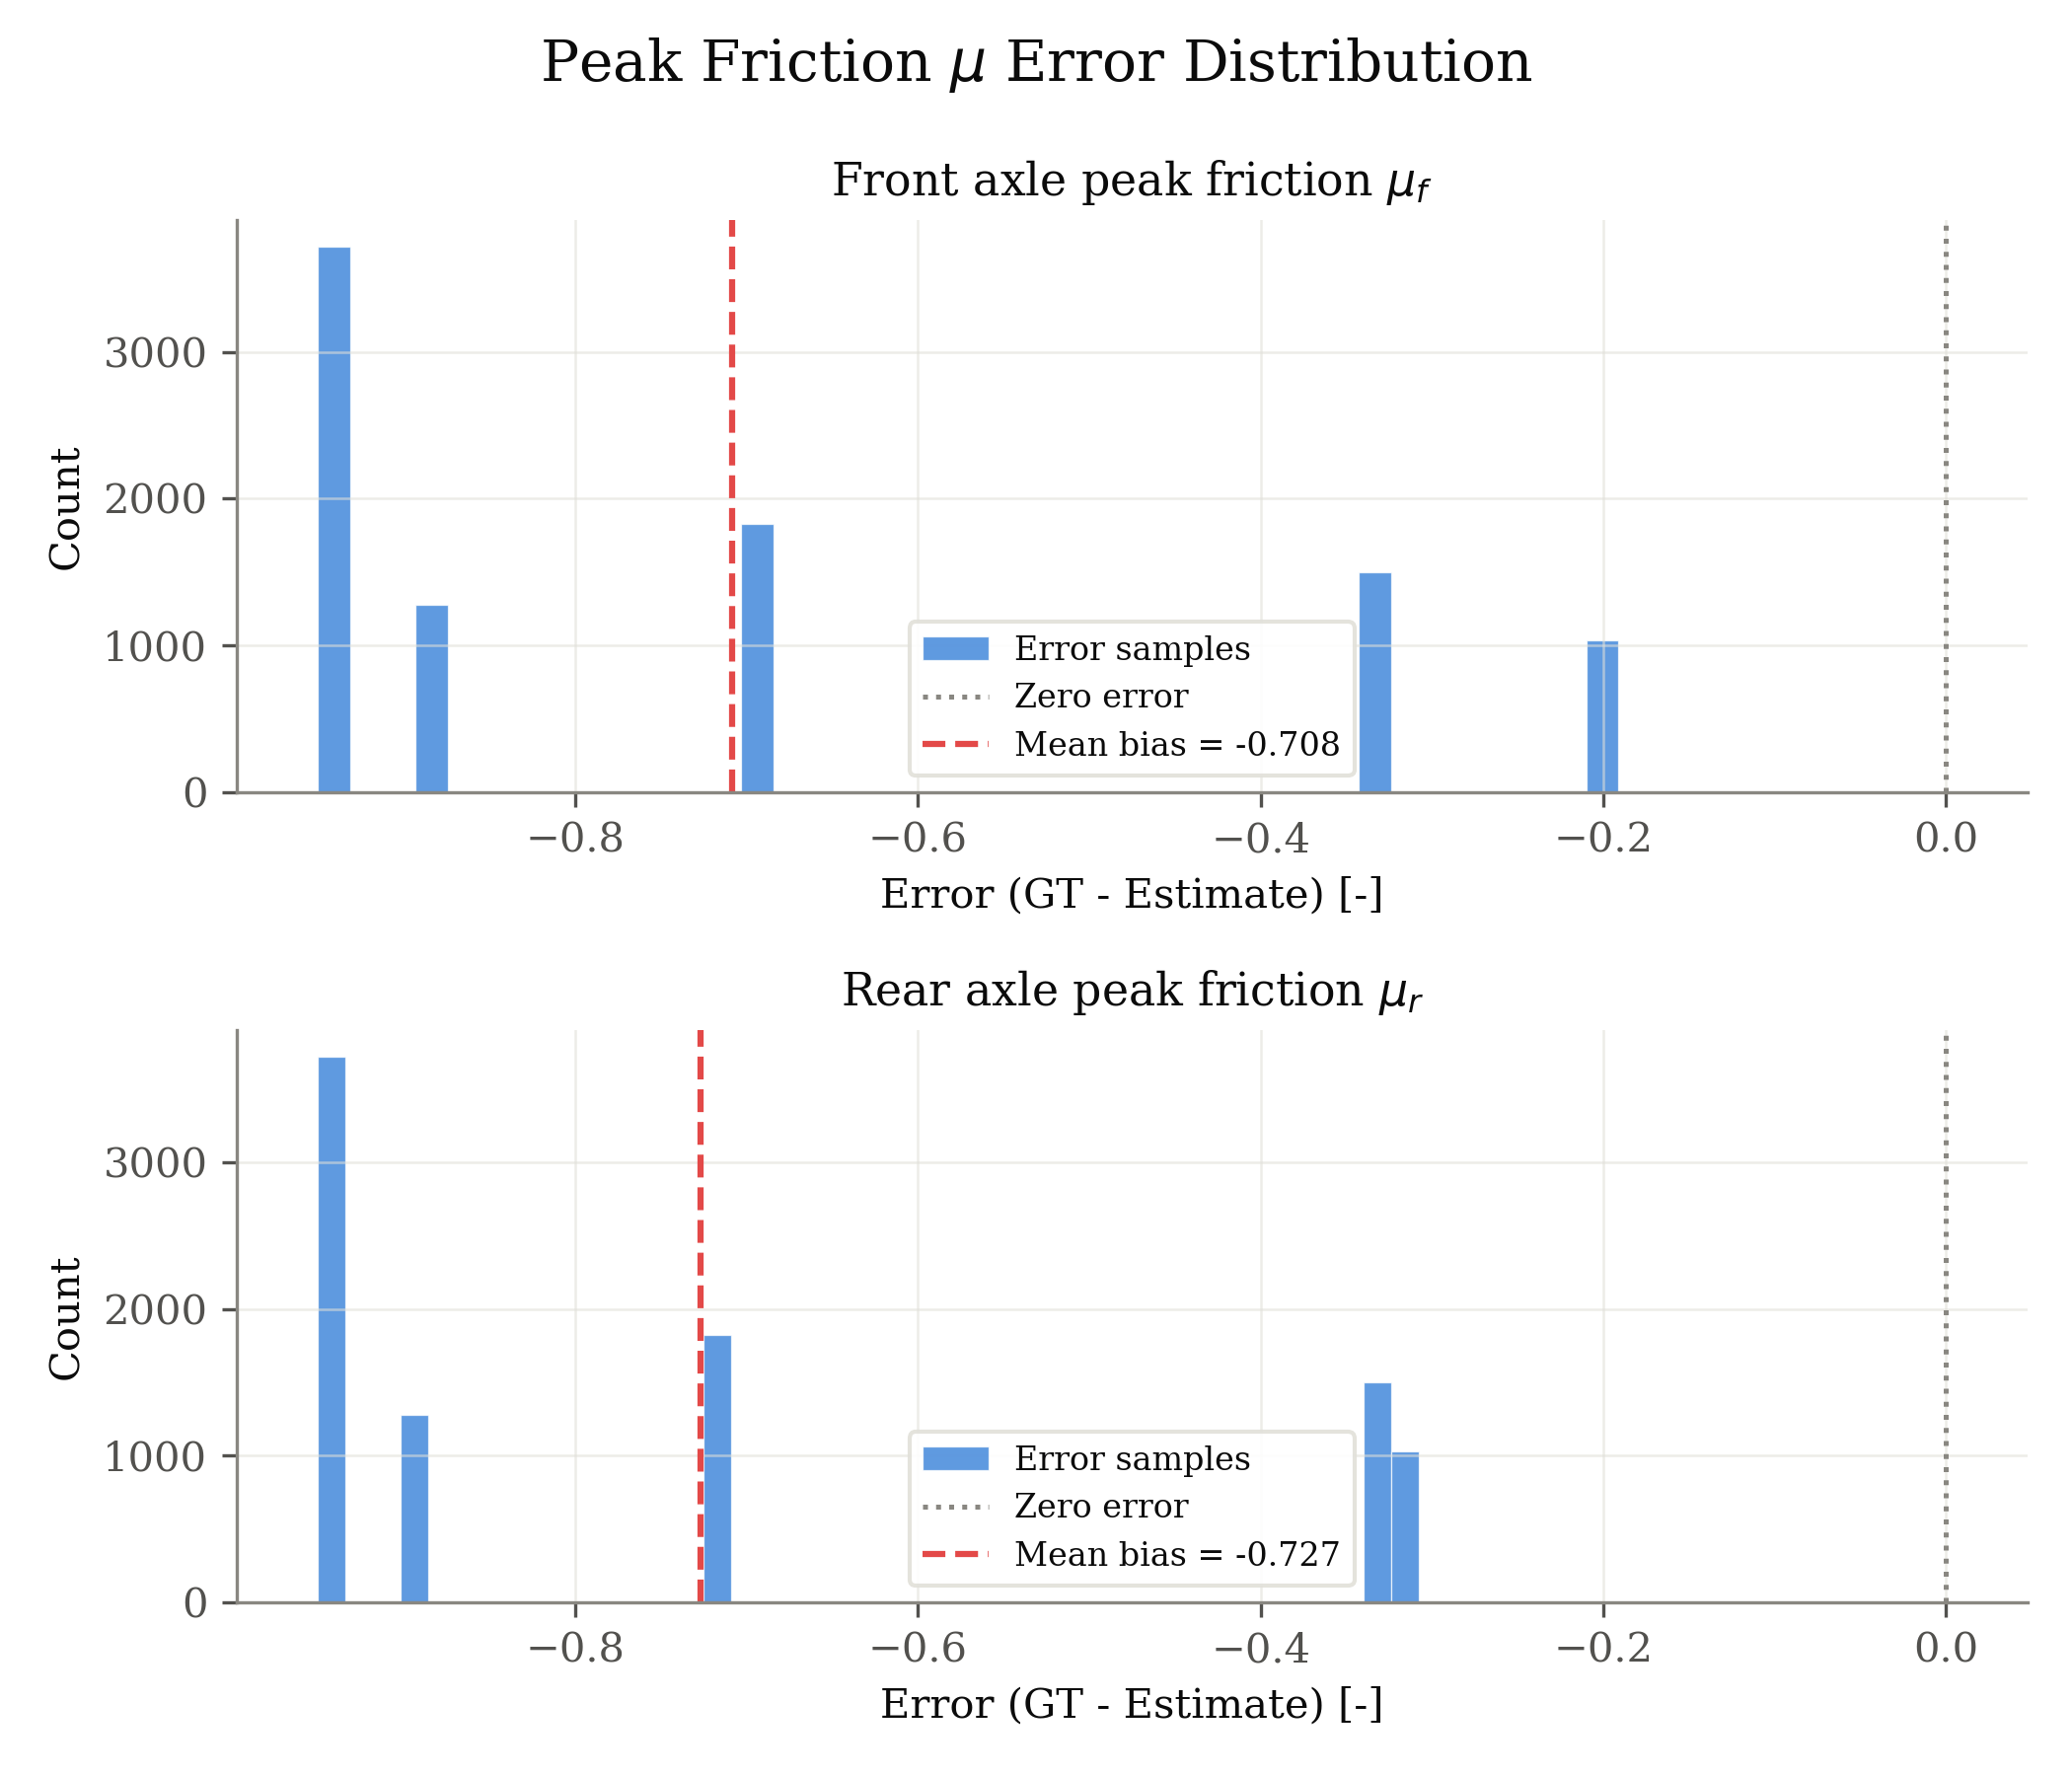

Source data for this figure (header and first rows):
signal, unit, error_gt_minus_est
front_mu, -, -0.95
front_mu, -, -0.95
front_mu, -, -0.95
front_mu, -, -0.95
front_mu, -, -0.95
front_mu, -, -0.95
front_mu, -, -0.95
front_mu, -, -0.95
front_mu, -, -0.95
front_mu, -, -0.95
front_mu, -, -0.95
front_mu, -, -0.95
front_mu, -, -0.95
front_mu, -, -0.95
front_mu, -, -0.95
front_mu, -, -0.95
front_mu, -, -0.95
front_mu, -, -0.95
front_mu, -, -0.95
front_mu, -, -0.95
front_mu, -, -0.95
front_mu, -, -0.95
front_mu, -, -0.95
front_mu, -, -0.95
front_mu, -, -0.95
front_mu, -, -0.95
front_mu, -, -0.95
front_mu, -, -0.95
front_mu, -, -0.95
front_mu, -, -0.95
front_mu, -, -0.95
front_mu, -, -0.95
front_mu, -, -0.95
front_mu, -, -0.95
front_mu, -, -0.95
front_mu, -, -0.95
front_mu, -, -0.95
front_mu, -, -0.95
front_mu, -, -0.95
front_mu, -, -0.95
front_mu, -, -0.95
front_mu, -, -0.95
front_mu, -, -0.95
front_mu, -, -0.95
front_mu, -, -0.95
front_mu, -, -0.95
front_mu, -, -0.95
front_mu, -, -0.95
front_mu, -, -0.95
front_mu, -, -0.95
front_mu, -, -0.95
front_mu, -, -0.95
front_mu, -, -0.95
front_mu, -, -0.95
front_mu, -, -0.95
front_mu, -, -0.95
front_mu, -, -0.95
front_mu, -, -0.95
front_mu, -, -0.95
front_mu, -, -0.95
... 18,650 more rows
